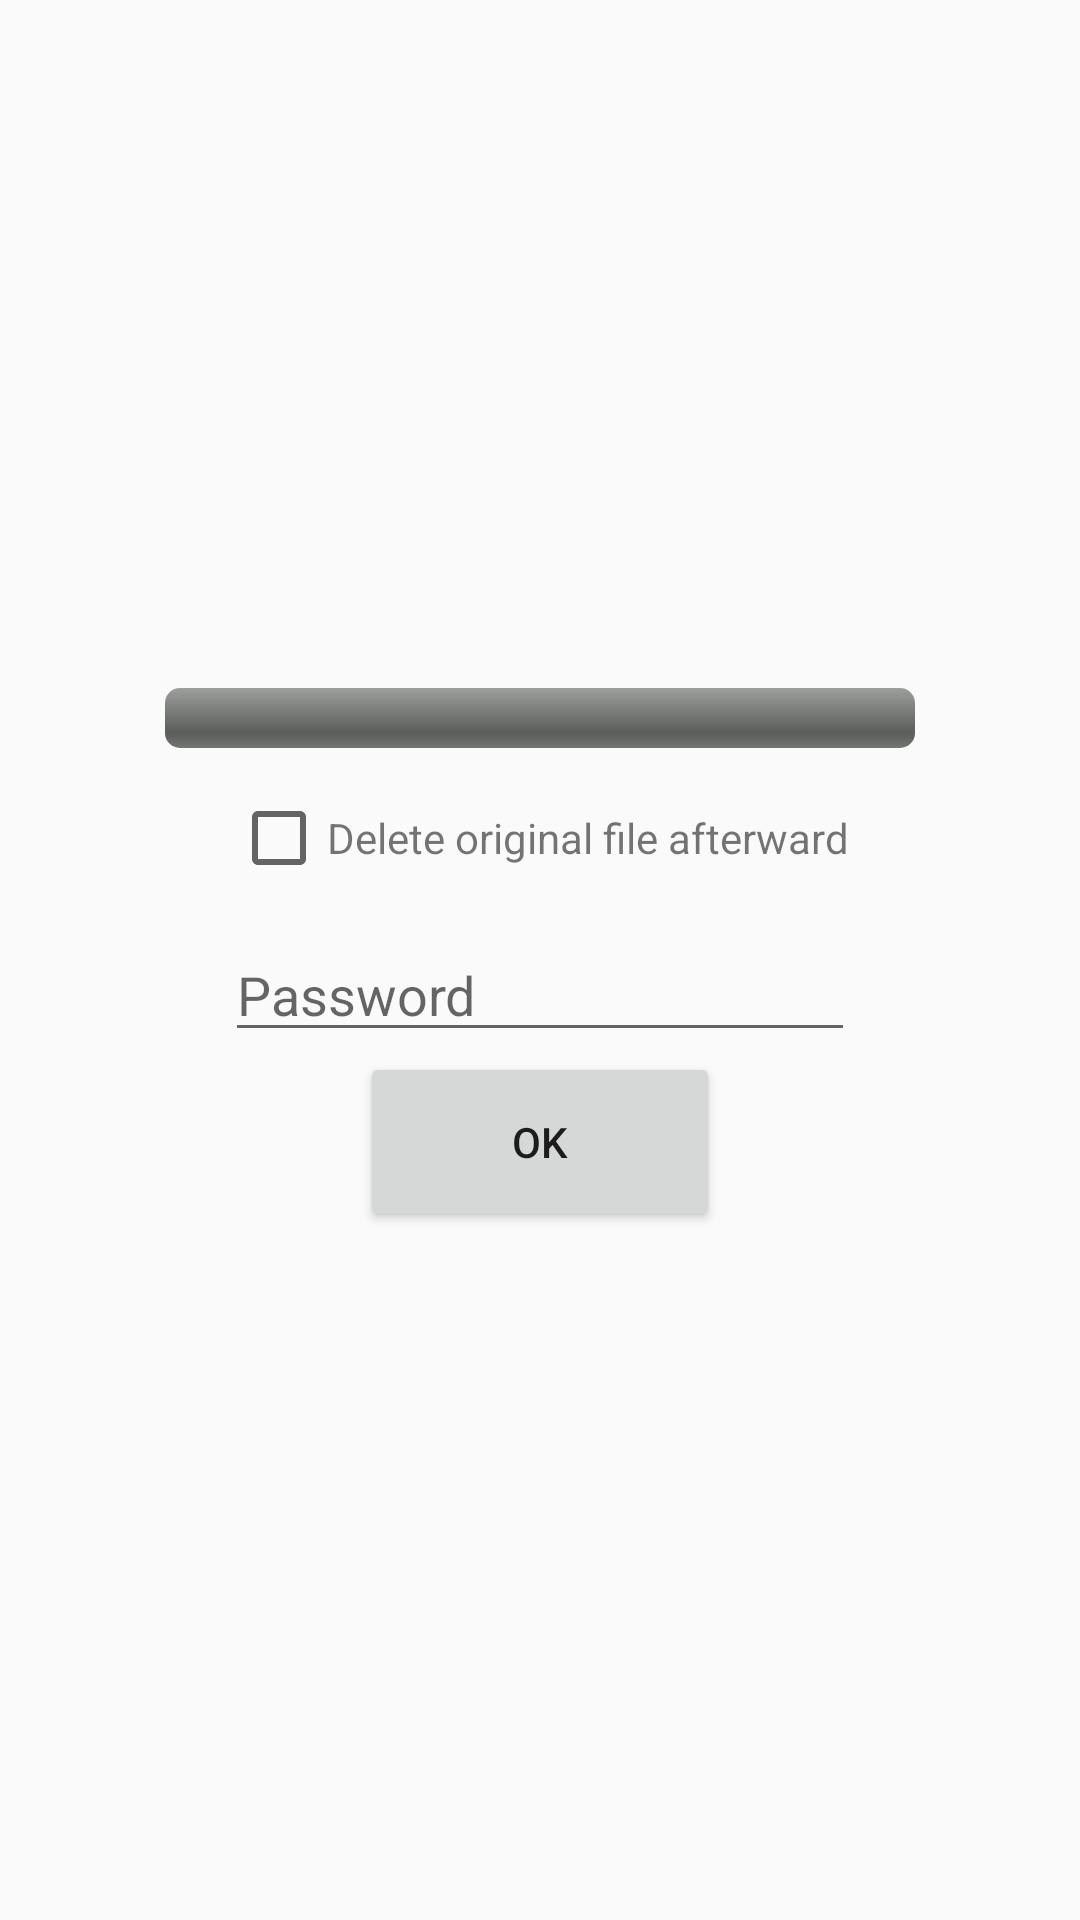

This screen was rendered from an Android layout file. Write that file and the resources it references.
<!-- AndroidManifest.xml: application theme AppTheme -->
<!-- res/layout/activity_crypto.xml -->
<?xml version="1.0" encoding="utf-8"?>
<LinearLayout xmlns:android="http://schemas.android.com/apk/res/android"
    android:layout_width="match_parent"
    android:layout_height="match_parent"
    android:gravity="center"
    android:orientation="vertical"

    android:weightSum="1">

    
    <ProgressBar
        android:id="@+id/crypto_progressUI"
        android:layout_width="250dp"
        android:layout_height="20dp"
        style="@android:style/Widget.ProgressBar.Horizontal"
        />

    <RelativeLayout
        android:id="@+id/cryDeleteLayout"
        android:layout_width="wrap_content"
        android:layout_height="60dp"
        android:orientation="horizontal">
        <CheckBox
            android:id="@+id/cryCheckBox"
            android:layout_width="wrap_content"
            android:layout_height="wrap_content"
            android:layout_centerVertical="true"
            android:theme="@style/checkBoxStyle" />
        <TextView
            android:layout_width="wrap_content"
            android:layout_height="wrap_content"
            android:text="Delete original file afterward"
            android:gravity="center_vertical"
            android:layout_centerVertical="true"
            android:layout_toRightOf="@+id/cryCheckBox"
            android:layout_toEndOf="@+id/cryCheckBox" />

    </RelativeLayout>

    <EditText
        android:id="@+id/crypto_password"
        android:layout_width="wrap_content"
        android:layout_height="wrap_content"
        android:layout_alignParentEnd="true"
        android:layout_alignParentLeft="true"
        android:layout_alignParentRight="true"
        android:layout_alignParentStart="true"
        android:ems="10"
        android:hint="Password"
        android:inputType="textPassword" />
    <Button
        android:id="@+id/crypto_ok_button"
        android:layout_width="120dp"
        android:layout_height="60dp"
        android:text="Ok"
        />
</LinearLayout>
<!-- resources referenced by this layout -->
<resources>
  <style name="AppTheme" parent="Theme.AppCompat.Light.NoActionBar">
          
          <item name="colorPrimary">@color/colorPrimary</item>
          <item name="colorPrimaryDark">@color/colorPrimaryDark</item>
          <item name="colorAccent">@color/colorAccent</item>
      </style>
  <color name="colorPrimary">#292929</color>
  <color name="colorPrimaryDark">#525252</color>
  <color name="colorAccent">#FF4081</color>
</resources>
